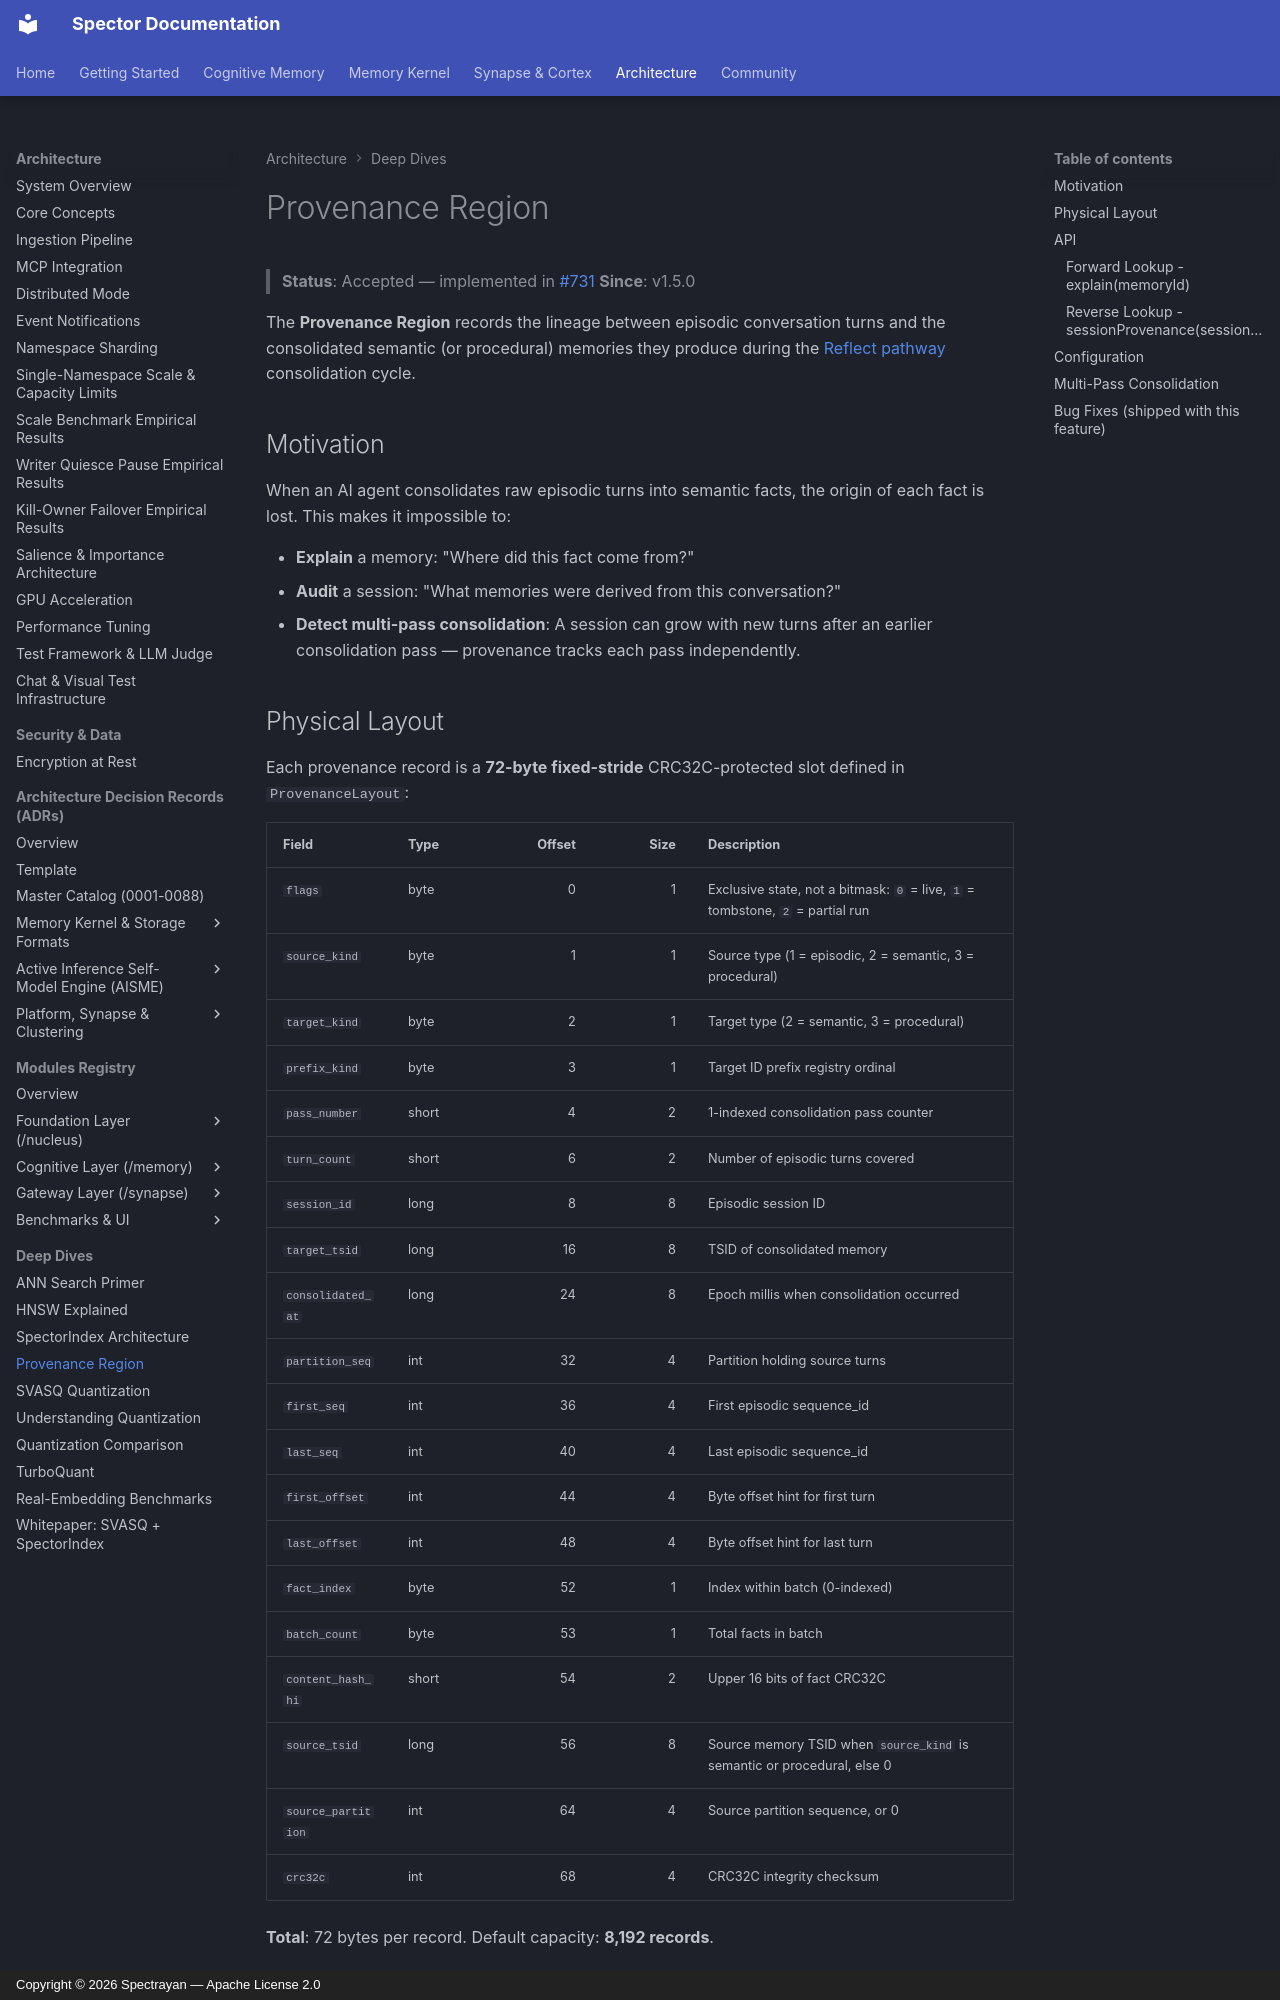

repository: spectrayan/spector · page: deep-dives/provenance-region/index.html · generator: mkdocs · copyright: Copyright © 2026 Spectrayan — Apache License 2.0

# Provenance Region

> **Status**: Accepted — implemented in [#731](https://github.com/spectrayan/spector/issues/731)
> **Since**: v1.5.0

The **Provenance Region** records the lineage between episodic conversation turns
and the consolidated semantic (or procedural) memories they produce during
the [Reflect pathway](../architecture/overview.md) consolidation cycle.

## Motivation

When an AI agent consolidates raw episodic turns into semantic facts, the
origin of each fact is lost. This makes it impossible to:

- **Explain** a memory: "Where did this fact come from?"
- **Audit** a session: "What memories were derived from this conversation?"
- **Detect multi-pass consolidation**: A session can grow with new turns after
  an earlier consolidation pass — provenance tracks each pass independently.
